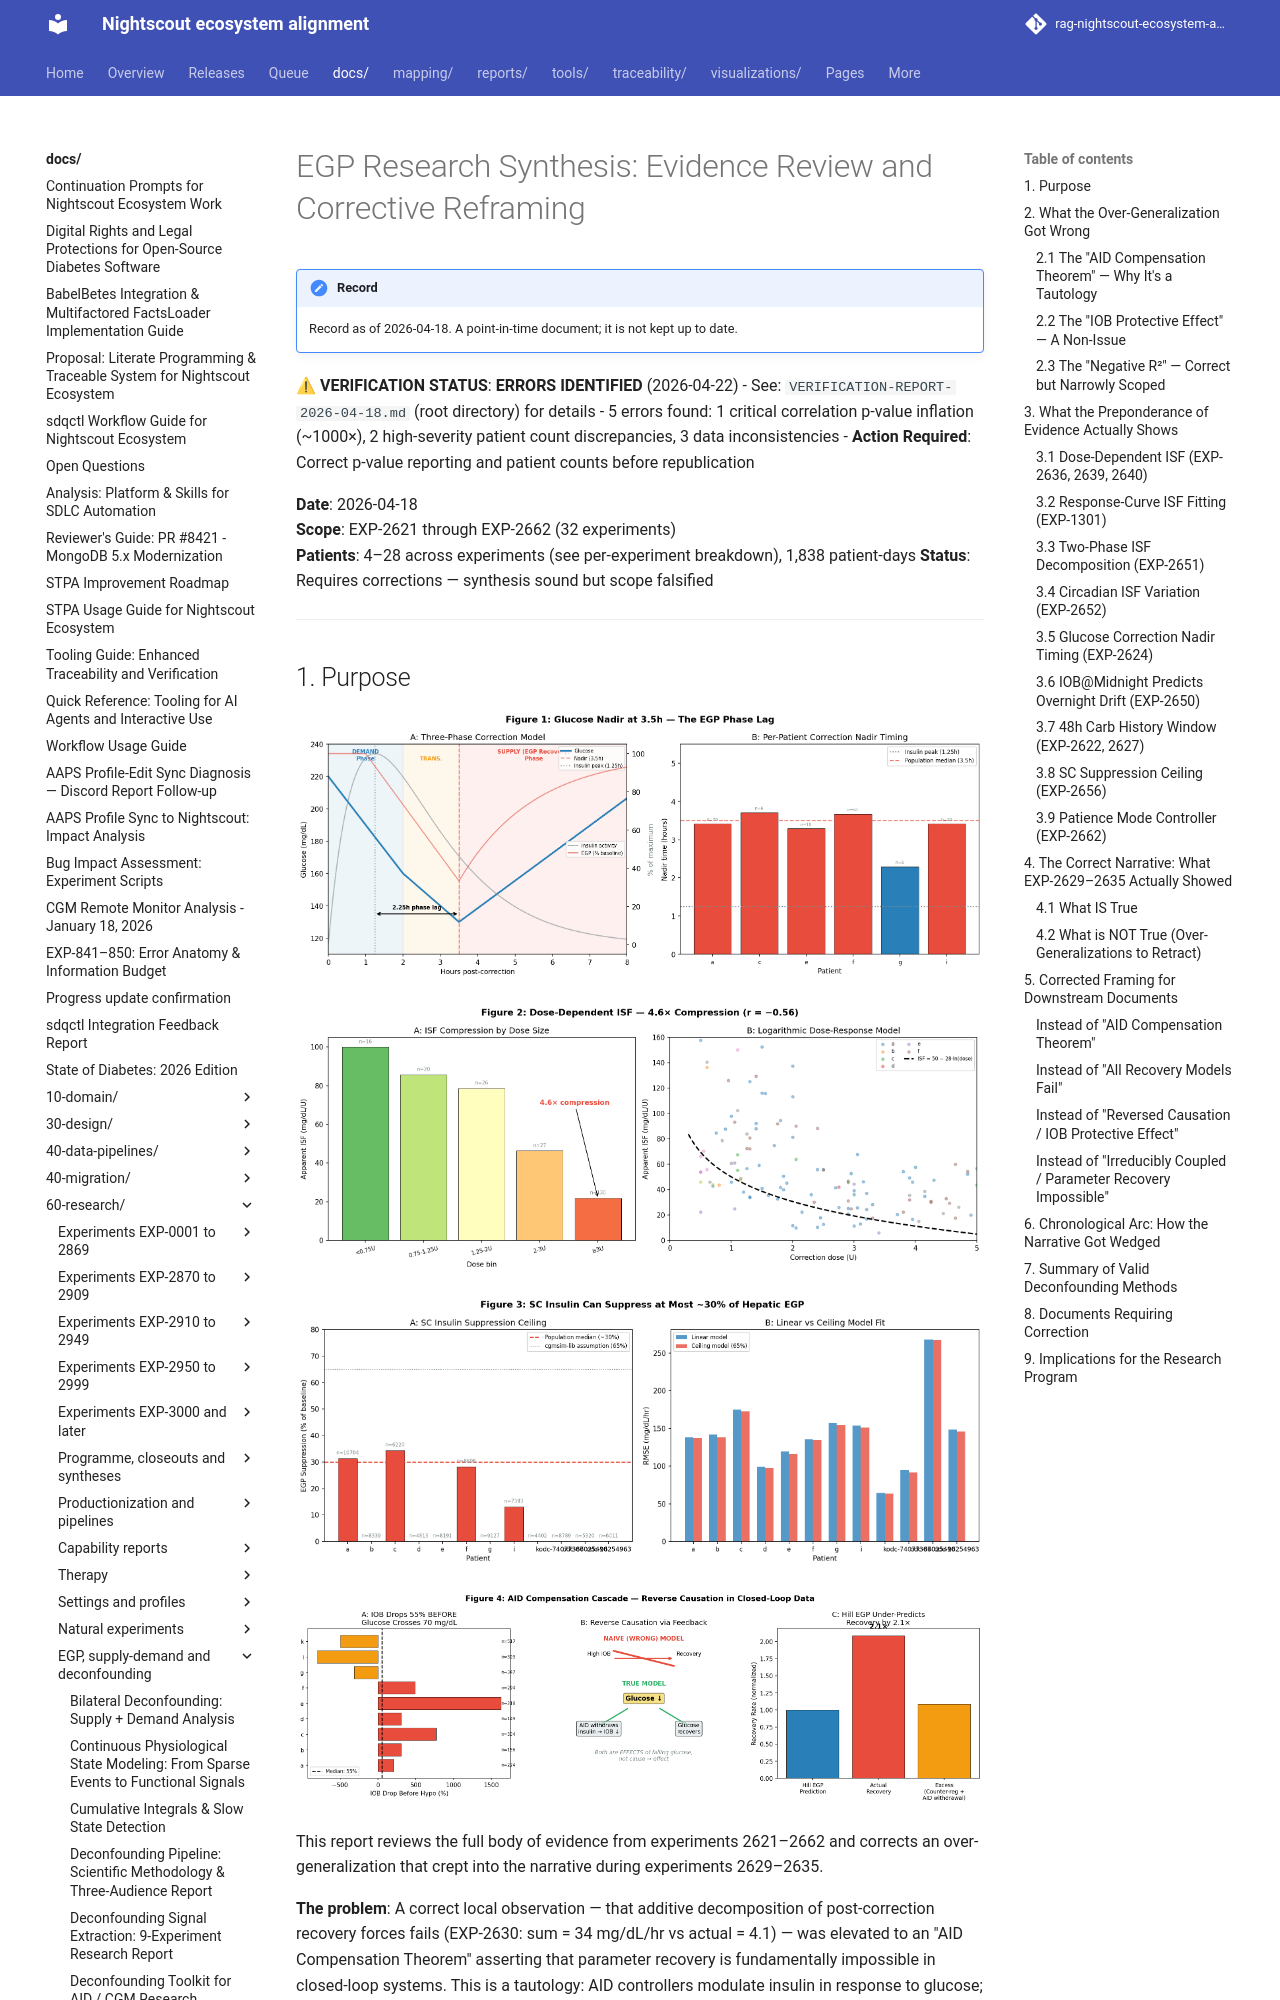

repository: bewest/rag-nightscout-ecosystem-alignment · page: docs/60-research/egp-evidence-synthesis-report-2026-04-18.html · generator: mkdocs

# EGP Research Synthesis: Evidence Review and Corrective Reframing

⚠ **VERIFICATION STATUS**: **ERRORS IDENTIFIED** (2026-04-22)
- See: `VERIFICATION-REPORT-2026-04-18.md` (root directory) for details
- 5 errors found: 1 critical correlation p-value inflation (~1000×), 2 high-severity patient count discrepancies, 3 data inconsistencies
- **Action Required**: Correct p-value reporting and patient counts before republication

**Date**: 2026-04-18  
**Scope**: EXP-2621 through EXP-2662 (32 experiments)  
**Patients**: 4–28 across experiments (see per-experiment breakdown), 1,838 patient-days
**Status**: Requires corrections — synthesis sound but scope falsified  

---

## 1. Purpose
![Three-Phase Correction](../../visualizations/egp-synthesis/fig1_three_phase_correction.png)

![Dose-Dependent ISF](../../visualizations/egp-synthesis/fig2_dose_dependent_isf.png)

![SC Ceiling](../../visualizations/egp-synthesis/fig3_sc_ceiling.png)

![AID Compensation](../../visualizations/egp-synthesis/fig4_aid_compensation.png)



This report reviews the full body of evidence from experiments 2621–2662 and corrects
an over-generalization that crept into the narrative during experiments 2629–2635.

**The problem**: A correct local observation — that additive decomposition of post-correction
recovery forces fails (EXP-2630: sum = 34 mg/dL/hr vs actual = 4.1) — was elevated to an
"AID Compensation Theorem" asserting that parameter recovery is fundamentally impossible
in closed-loop systems. This is a tautology: AID controllers modulate insulin in response to
glucose; of course they change the system they are controlling. That is what controllers do.

**The correction**: Simple additive single-factor models of post-nadir recovery rate fail.
Multi-factor, dose-aware, time-aware, and phase-aware parameter estimation methods succeed,
with strong statistical evidence. The experiments themselves prove this.

---
